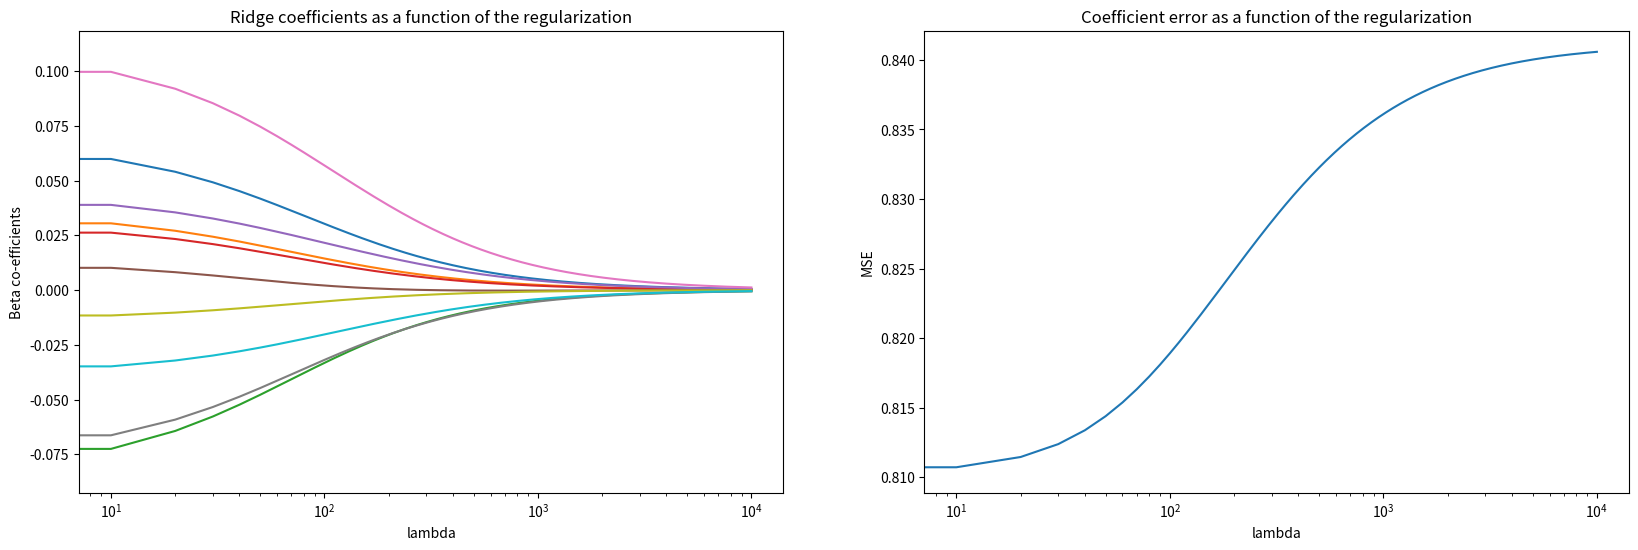

Reproduce this figure in Python.
#!/usr/bin/env python
# coding: utf-8

# In[27]:


import numpy as np
import pandas as pd
import matplotlib.pyplot as plt


# In[74]:


#data-generation
np.random.seed(100)
npx = np.random.randn(100, 10)
npy = np.random.randn(100)


# In[75]:


#ridge-regression using closed form solution, here beta is estimated by minimizing both SSE + penalty term
def ridge_regression(lamda,x,y):
    n,r = x.shape
    i = np.eye(r)
    l_mat = lamda*i
    b = np.linalg.solve(x.T@x+l_mat,x.T@y)
    e = y-x@b
    se = e**2
    mse = se.mean()
    return b, mse


# In[82]:


mse = []
params = []
lamda = np.linspace(0,10000,1000)
for i in range(0,len(lamda)):
    r1,r2=ridge_regression(lamda[i],npx,npy)
    params += [r1]
    mse += [r2]


# In[83]:


plt.figure(figsize=(20, 6))

plt.subplot(121)
ax = plt.gca()
ax.plot(lamda, params)
ax.set_xscale('log')
plt.xlabel('lambda')
plt.ylabel('Beta co-efficients')
plt.title('Ridge coefficients as a function of the regularization')
plt.axis('tight')

plt.subplot(122)
ax = plt.gca()
ax.plot(lamda, mse)
ax.set_xscale('log')
plt.xlabel('lambda')
plt.ylabel('MSE')
plt.title('Coefficient error as a function of the regularization')
plt.axis('tight')

plt.show()


# In[ ]:




